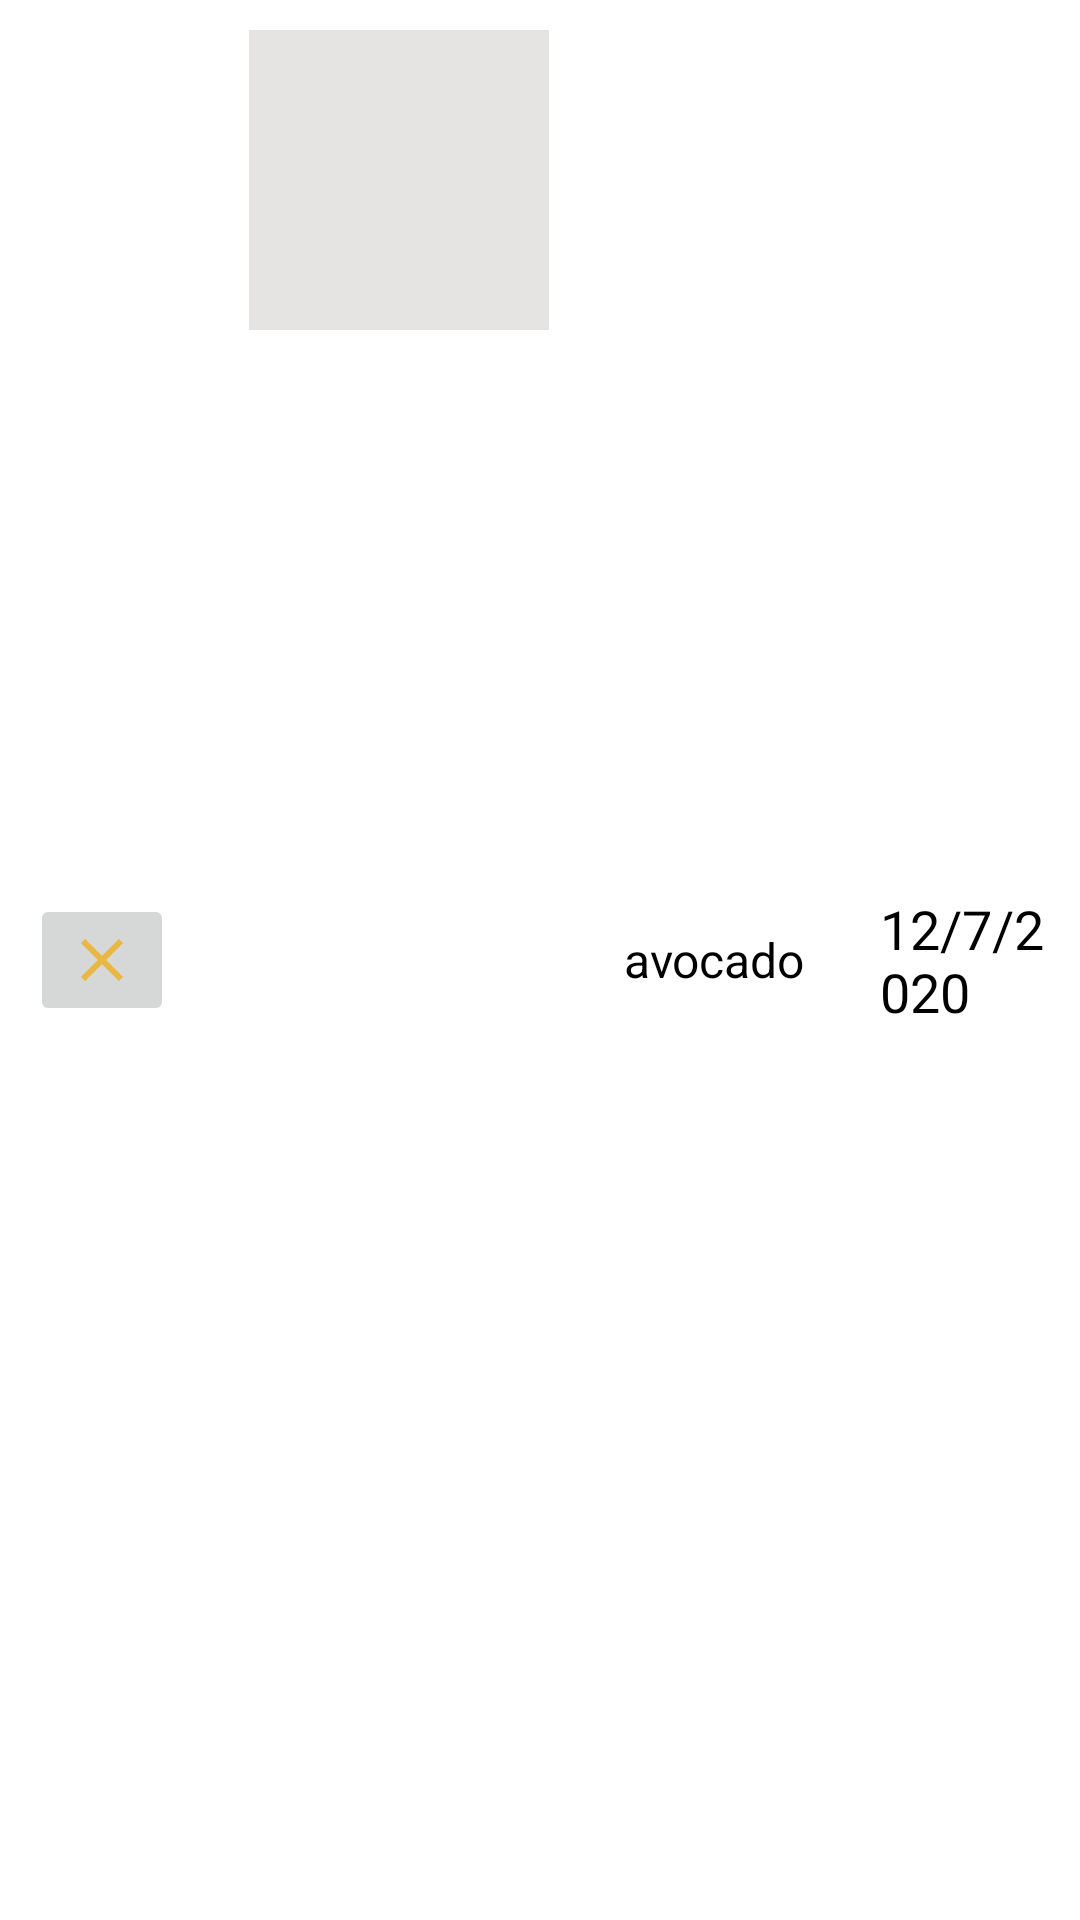

The Android layout XML behind this screen, and the referenced resources:
<!-- AndroidManifest.xml: application theme Theme.LemmeShoyu -->
<!-- res/layout/fridge_list_item.xml -->
<?xml version="1.0" encoding="utf-8"?>
<RelativeLayout xmlns:android="http://schemas.android.com/apk/res/android"
    xmlns:app="http://schemas.android.com/apk/res-auto"
    android:id="@+id/fridge_list_item"
    android:layout_width="match_parent"
    android:layout_height="wrap_content"
    android:orientation="horizontal"
    android:minHeight="?android:attr/listPreferredItemHeight"
    android:background="@color/white"
    android:padding="10dp">

    <ImageButton
        android:id="@+id/delete_fridge_item_btn"
        android:layout_width="wrap_content"
        android:layout_height="wrap_content"
        android:layout_centerVertical="true"
        android:layout_alignParentStart="true"
        android:src="@drawable/ic_delete_fridge_item"
        android:layout_marginRight="25dp"
        />

    <ImageView
        android:id="@+id/ingredient_image"
        android:layout_width="100dp"
        android:layout_height="100dp"
        android:background="@color/platinum"
        android:layout_toRightOf="@id/delete_fridge_item_btn"/>

    <TextView
        android:id="@+id/fridge_list_item_name"
        android:layout_width="wrap_content"
        android:layout_height="wrap_content"
        android:layout_centerVertical="true"
        android:layout_marginLeft="25dp"
        android:textSize="16sp"
        android:textColor="@color/black"
        android:text="@string/test_fridge_list_item_1"
        android:layout_toRightOf="@id/ingredient_image"
        />

    <TextView
        android:id="@+id/fridge_list_item_exp_date"
        android:layout_width="wrap_content"
        android:layout_height="wrap_content"
        android:layout_centerVertical="true"
        android:layout_toEndOf="@id/fridge_list_item_name"
        android:layout_marginLeft="25dp"
        android:textSize="18sp"
        android:textColor="@color/black"
        android:text="@string/test_fridge_list_item_1_exp"
        android:layout_toRightOf="@id/fridge_list_item_name"
        android:layout_alignParentRight="true"
        />

</RelativeLayout>
<!-- resources referenced by this layout -->
<resources>
  <color name="black">#FF000000</color>
  <color name="platinum">#E5E4E2</color>
  <color name="white">#FFFFFFFF</color>
  <!-- drawable ic_delete_fridge_item (drawable-anydpi) -->
  <vector xmlns:android="http://schemas.android.com/apk/res/android"
      android:width="24dp"
      android:height="24dp"
      android:viewportWidth="24"
      android:viewportHeight="24"
      android:tint="#EEAF1C"
      android:alpha="0.8">
    <path
        android:fillColor="@android:color/white"
        android:pathData="M19,6.41L17.59,5 12,10.59 6.41,5 5,6.41 10.59,12 5,17.59 6.41,19 12,13.41 17.59,19 19,17.59 13.41,12z"/>
  </vector>
  <string name="test_fridge_list_item_1">avocado</string>
  <string name="test_fridge_list_item_1_exp">12/7/2020</string>
  <style name="Theme.LemmeShoyu" parent="Theme.MaterialComponents.DayNight.DarkActionBar">
          
          <item name="colorPrimary">@color/yellow</item>
          <item name="colorPrimaryVariant">@color/yellow</item>
          <item name="colorOnPrimary">@color/white</item>
          
          <item name="colorSecondary">@color/teal_200</item>
          <item name="colorSecondaryVariant">@color/teal_700</item>
          <item name="colorOnSecondary">@color/black</item>
          
          <item name="android:statusBarColor" tools:targetApi="l">?attr/colorPrimaryVariant</item>
          
      </style>
  <color name="yellow">#F8AC25</color>
  <color name="teal_200">#FF03DAC5</color>
  <color name="teal_700">#FF018786</color>
</resources>
